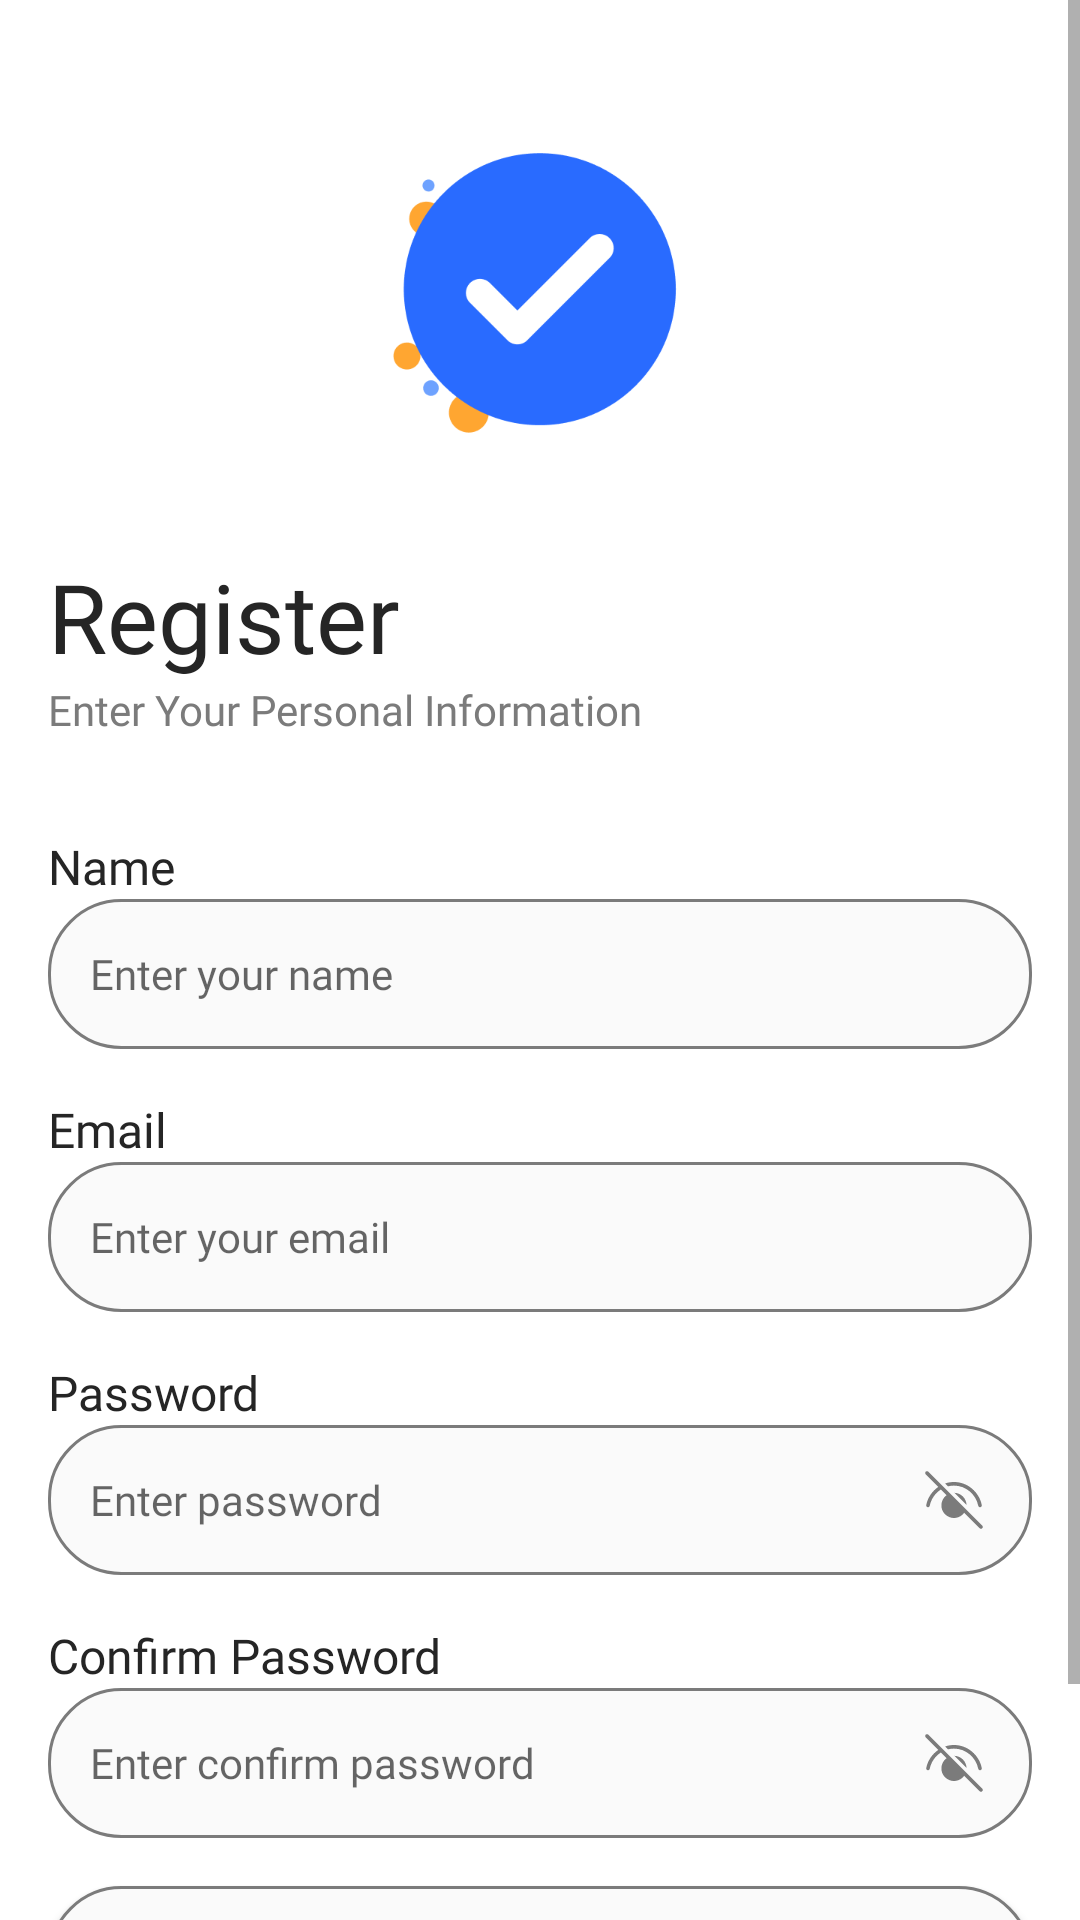

This screen was rendered from an Android layout file. Write that file and the resources it references.
<!-- AndroidManifest.xml: application theme Theme.MyTask -->
<!-- res/layout/activity_register.xml -->
<?xml version="1.0" encoding="utf-8"?>
<ScrollView
    xmlns:android="http://schemas.android.com/apk/res/android"
    xmlns:app="http://schemas.android.com/apk/res-auto"
    xmlns:tools="http://schemas.android.com/tools"
    android:layout_width="match_parent"
    android:layout_height="match_parent"
    tools:context=".ui.RegisterActivity">

    <LinearLayout
        android:layout_width="match_parent"
        android:layout_height="match_parent"
        android:orientation="vertical"
        android:padding="16dp">

        <ImageView
            android:id="@+id/icon_app"
            android:layout_width="160dp"
            android:layout_height="160dp"
            android:layout_gravity="center_horizontal"
            android:src="@drawable/logo_app" />

        <TextView
            android:id="@+id/tv_register"
            android:layout_width="wrap_content"
            android:layout_height="wrap_content"
            android:layout_marginTop="8dp"
            android:fontFamily="@font/poppins_semibold"
            android:text="Register"
            android:textColor="@color/black_01"
            android:textSize="32sp" />

        <TextView
            android:id="@+id/tv_enter_personal_information"
            android:layout_width="wrap_content"
            android:layout_height="wrap_content"
            android:fontFamily="@font/poppins"
            android:text="Enter Your Personal Information"
            android:textColor="@color/gray"
            android:textSize="14sp" />

        <TextView
            android:id="@+id/tv_name"
            android:layout_width="wrap_content"
            android:layout_height="wrap_content"
            android:layout_marginTop="32dp"
            android:fontFamily="@font/poppins"
            android:text="Name"
            android:textColor="@color/black_01"
            android:textSize="16sp" />

        <EditText
            android:id="@+id/edt_name"
            android:layout_width="match_parent"
            android:layout_height="50dp"
            android:background="@drawable/custom_edittext_rounded"
            android:fontFamily="@font/poppins"
            android:hint="Enter your name"
            android:padding="14dp"
            android:textSize="14sp" />

        <TextView
            android:id="@+id/tv_email"
            android:layout_width="wrap_content"
            android:layout_height="wrap_content"
            android:layout_marginTop="16dp"
            android:fontFamily="@font/poppins"
            android:text="Email"
            android:textColor="@color/black_01"
            android:textSize="16sp" />

        <EditText
            android:id="@+id/edt_email"
            android:layout_width="match_parent"
            android:layout_height="50dp"
            android:background="@drawable/custom_edittext_rounded"
            android:fontFamily="@font/poppins"
            android:hint="Enter your email"
            android:padding="14dp"
            android:textSize="14sp" />

        <TextView
            android:id="@+id/tv_password"
            android:layout_width="wrap_content"
            android:layout_height="wrap_content"
            android:layout_marginTop="16dp"
            android:fontFamily="@font/poppins"
            android:text="Password"
            android:textColor="@color/black_01"
            android:textSize="16sp" />

        <EditText
            android:id="@+id/edt_password"
            android:layout_width="match_parent"
            android:layout_height="50dp"
            android:background="@drawable/custom_edittext_rounded"
            android:fontFamily="@font/poppins"
            android:hint="Enter password"
            android:inputType="textPassword"
            android:drawableEnd="@drawable/icon_hide_password"
            android:padding="14dp"
            android:textSize="14sp" />

        <TextView
            android:id="@+id/tv_confirm_password"
            android:layout_width="wrap_content"
            android:layout_height="wrap_content"
            android:layout_marginTop="16dp"
            android:fontFamily="@font/poppins"
            android:text="Confirm Password"
            android:textColor="@color/black_01"
            android:textSize="16sp" />

        <EditText
            android:id="@+id/edt_confirm_password"
            android:layout_width="match_parent"
            android:layout_height="50dp"
            android:background="@drawable/custom_edittext_rounded"
            android:fontFamily="@font/poppins"
            android:hint="Enter confirm password"
            android:inputType="textPassword"
            android:drawableEnd="@drawable/icon_hide_password"
            android:padding="14dp"
            android:textSize="14sp" />


        <Button
            android:id="@+id/btn_register"
            android:layout_width="match_parent"
            android:layout_height="50dp"
            android:layout_marginTop="16dp"
            android:background="@drawable/custom_edittext_rounded"
            android:fontFamily="@font/poppins_medium"
            android:text="Register"
            android:textAllCaps="false"
            android:textSize="16sp" />


        <RelativeLayout
            android:layout_width="match_parent"
            android:layout_height="wrap_content"
            android:gravity="center_horizontal"
            android:padding="8dp">

            <TextView
                android:id="@+id/have_account"
                android:layout_width="wrap_content"
                android:layout_height="wrap_content"
                android:fontFamily="@font/poppins_medium"
                android:text="Do you have an account?"
                android:textColor="@color/black_01"
                android:textSize="14sp" />

            <TextView
                android:id="@+id/tv_login"
                android:layout_width="wrap_content"
                android:layout_height="wrap_content"
                android:layout_marginStart="4dp"
                android:layout_toEndOf="@+id/have_account"
                android:fontFamily="@font/poppins_medium"
                android:text="Log in"
                android:textColor="@color/blue"
                android:textSize="14sp" />

        </RelativeLayout>
    </LinearLayout>
</ScrollView>
<!-- resources referenced by this layout -->
<resources>
  <color name="black_01">#252525</color>
  <color name="blue">#296BFF</color>
  <color name="gray">#7B7B7B</color>
  <!-- drawable custom_edittext_rounded (drawable) -->
  <?xml version="1.0" encoding="utf-8"?>
  <shape xmlns:android="http://schemas.android.com/apk/res/android">
      <solid android:color="@color/background"/>
      <corners android:radius="24dp"/>
      <stroke
          android:width="1dp"
          android:color="@color/gray"/>
  </shape>
  <!-- drawable icon_hide_password (drawable) -->
  <vector xmlns:android="http://schemas.android.com/apk/res/android"
      android:width="24dp"
      android:height="24dp"
      android:viewportWidth="24"
      android:viewportHeight="24">
    <path
        android:pathData="M3.425,2.575C3.369,2.519 3.303,2.475 3.23,2.445C3.157,2.415 3.079,2.399 3,2.399C2.921,2.399 2.843,2.415 2.77,2.445C2.697,2.475 2.631,2.519 2.575,2.575C2.519,2.631 2.475,2.697 2.445,2.77C2.415,2.843 2.399,2.921 2.399,3C2.399,3.079 2.415,3.157 2.445,3.23C2.475,3.303 2.519,3.369 2.575,3.425L6.775,7.622C4.695,9.041 3.247,11.212 2.736,13.678C2.72,13.755 2.719,13.834 2.734,13.912C2.749,13.989 2.778,14.063 2.821,14.129C2.865,14.195 2.92,14.252 2.986,14.296C3.051,14.34 3.124,14.371 3.201,14.387C3.278,14.403 3.358,14.404 3.435,14.389C3.513,14.375 3.586,14.345 3.652,14.302C3.718,14.259 3.775,14.203 3.819,14.138C3.864,14.073 3.895,14 3.911,13.922C4.14,12.814 4.589,11.763 5.229,10.83C5.869,9.897 6.689,9.101 7.64,8.489L9.54,10.387C9.045,10.742 8.633,11.201 8.333,11.731C8.033,12.261 7.852,12.851 7.802,13.458C7.752,14.065 7.835,14.676 8.045,15.248C8.255,15.82 8.587,16.339 9.018,16.77C9.449,17.201 9.968,17.533 10.54,17.743C11.112,17.953 11.723,18.036 12.33,17.986C12.938,17.936 13.527,17.755 14.057,17.455C14.587,17.155 15.046,16.743 15.401,16.248L20.576,21.425C20.689,21.538 20.842,21.601 21.001,21.601C21.16,21.601 21.313,21.538 21.426,21.425C21.539,21.312 21.602,21.159 21.602,21C21.602,20.841 21.539,20.688 21.426,20.575L3.425,2.575ZM12.149,9.604L16.184,13.639C16.144,12.582 15.705,11.579 14.957,10.831C14.209,10.082 13.206,9.644 12.149,9.604ZM9.036,6.492L10,7.456C10.653,7.286 11.325,7.2 12,7.2C15.847,7.2 19.268,9.992 20.088,13.922C20.121,14.078 20.213,14.215 20.347,14.302C20.48,14.39 20.642,14.42 20.798,14.388C20.954,14.356 21.091,14.262 21.178,14.129C21.266,13.996 21.296,13.833 21.264,13.678C20.332,9.208 16.432,6 12,6C10.974,6 9.974,6.172 9.036,6.492Z"
        android:fillColor="#7B7B7B"/>
  </vector>
  <!-- drawable logo_app: png bitmap (drawable, 10795 bytes) -->
  <style name="Theme.MyTask" parent="Theme.MaterialComponents.DayNight.NoActionBar">
          
          <item name="colorPrimary">@color/blue</item>
          <item name="colorPrimaryVariant">@color/blue</item>
          <item name="colorOnPrimary">@color/white</item>
          
          <item name="colorSecondary">@color/blue</item>
          <item name="colorSecondaryVariant">@color/blue</item>
          <item name="colorOnSecondary">@color/white</item>
          
          <item name="android:statusBarColor">@android:color/transparent</item>
          
          <item name="android:windowLightStatusBar">true</item>
  
  
  
  
      </style>
  <color name="background">#FAFAFA</color>
  <color name="white">#FFFFFFFF</color>
</resources>
